9-way image classification set "ProjectAkhirMultimedia" from GitHub (M-2002/ProjectAkhirMultimedia); label vocabulary: emprit ginger, jahe merah, jahe putih, kencur, kunyit hitam, kunyit kuning, kunyit putih, lengkuas, temulawak.

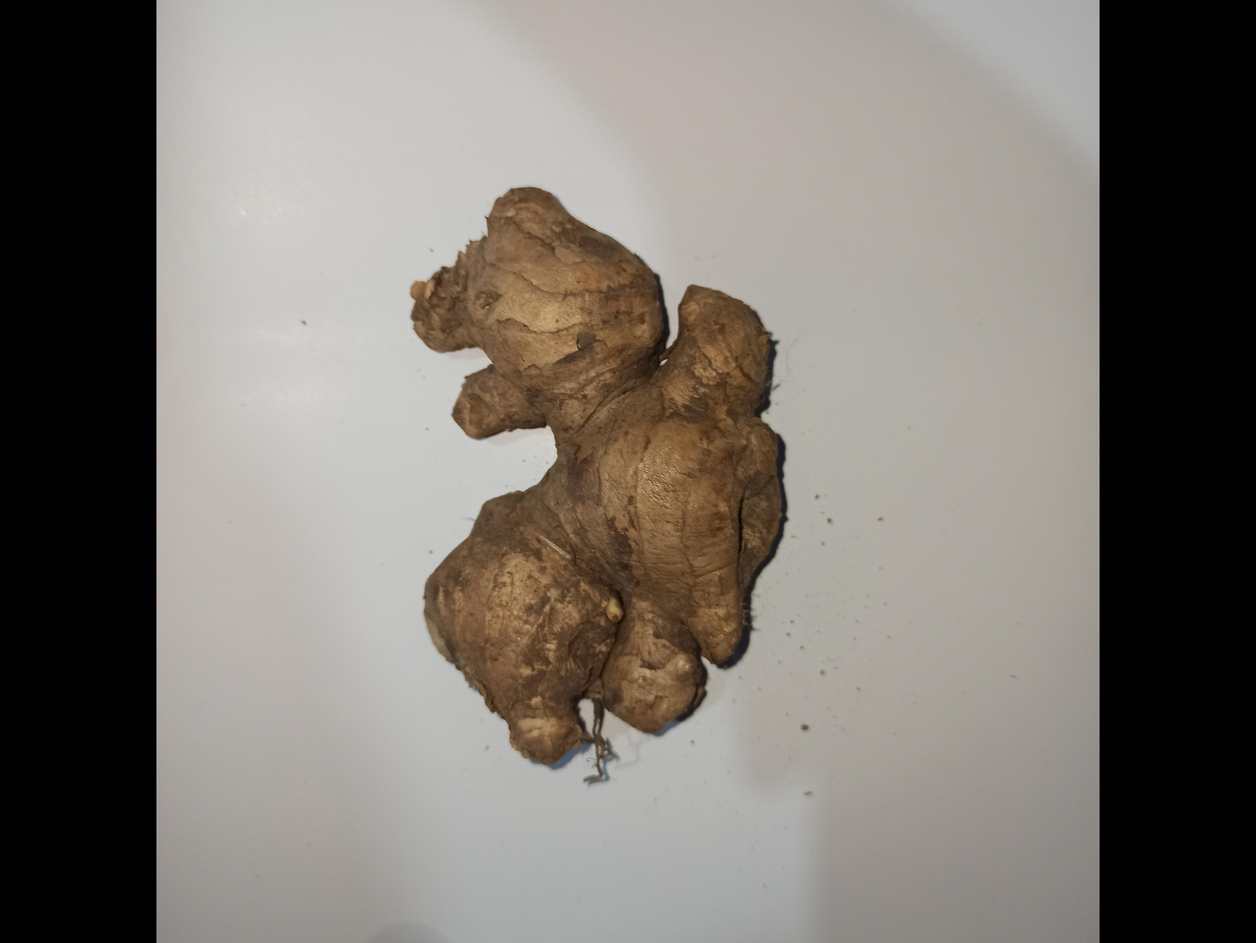
Label: jahe putih

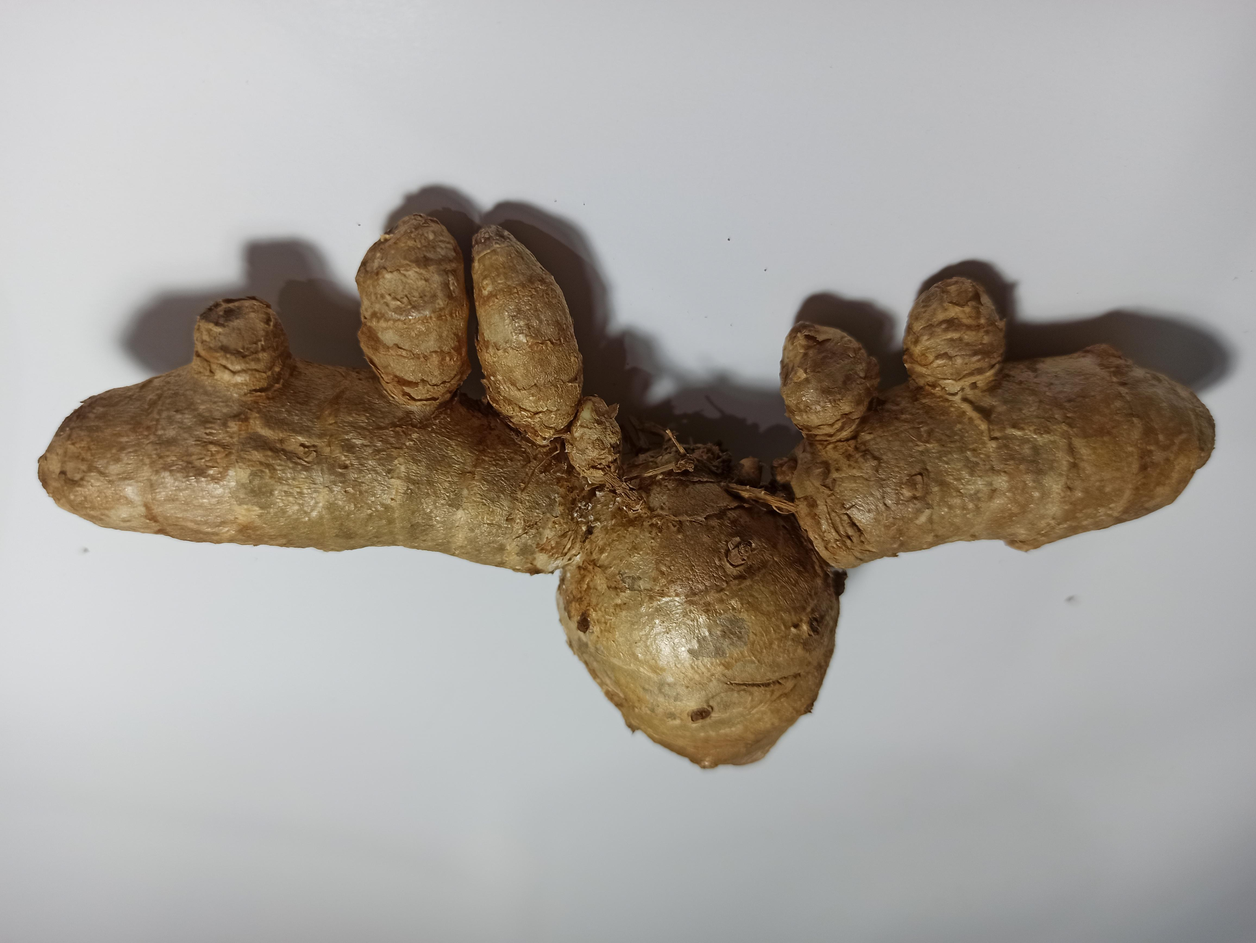
Label: kunyit putih

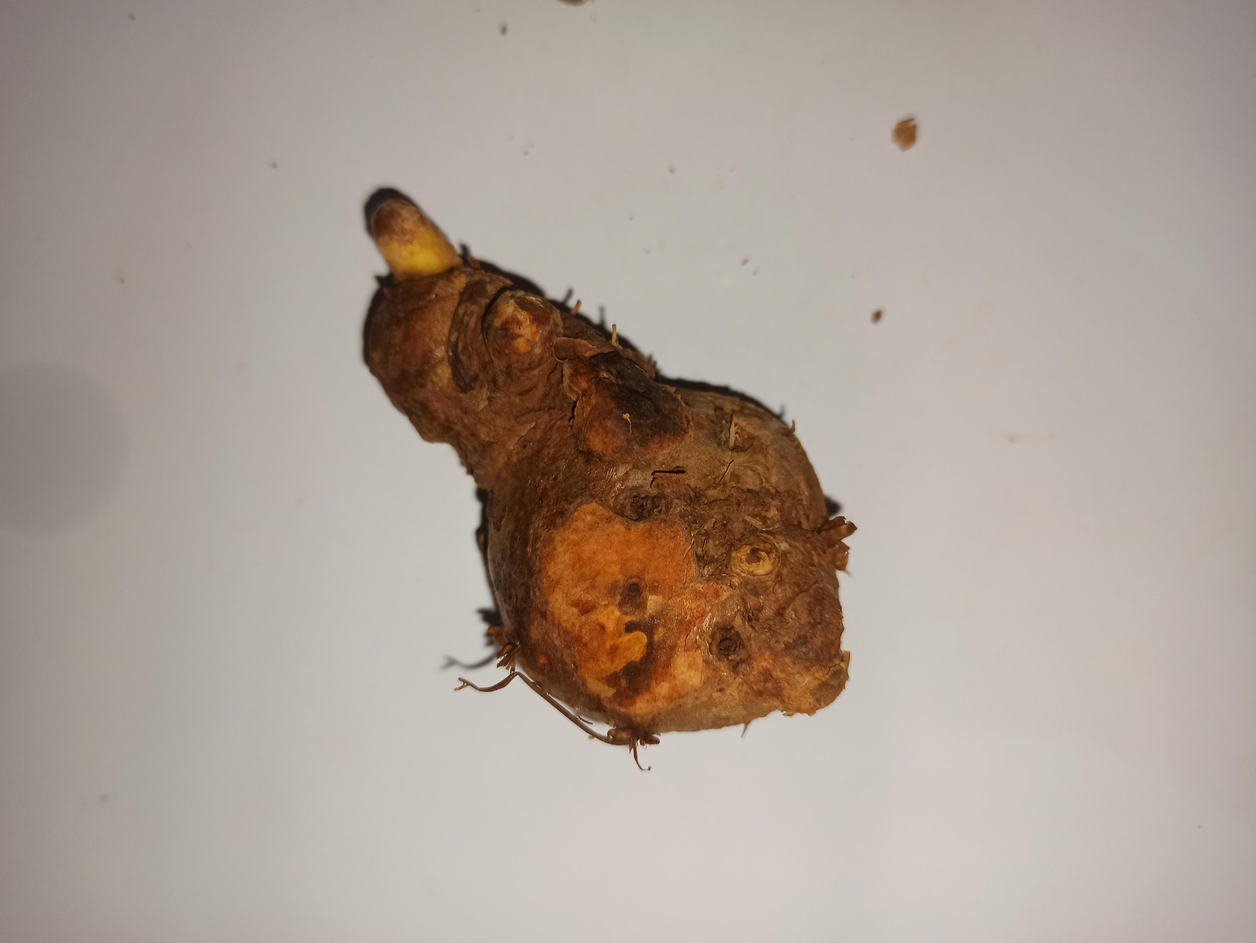
Label: temulawak

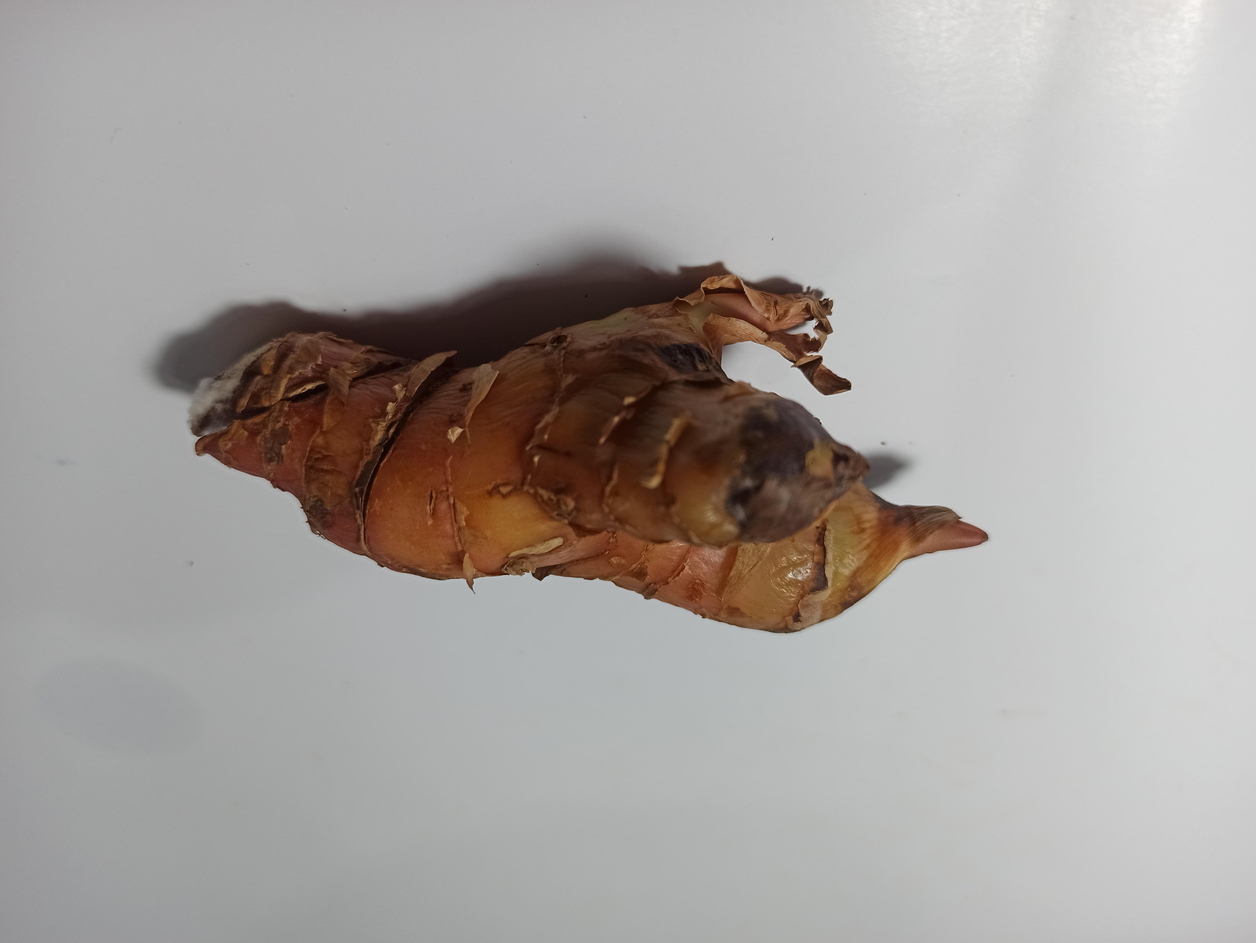
Label: lengkuas

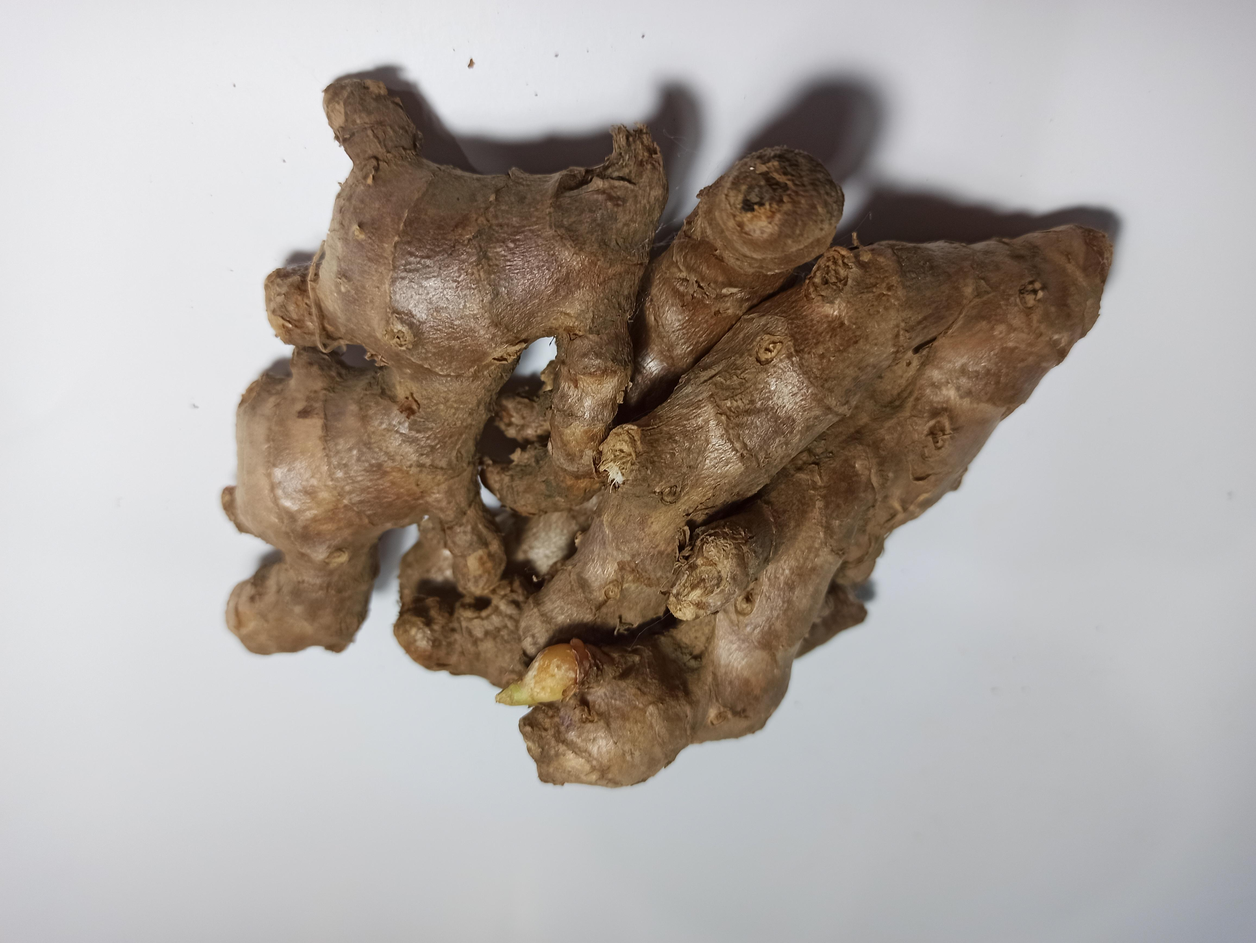
Label: jahe merah

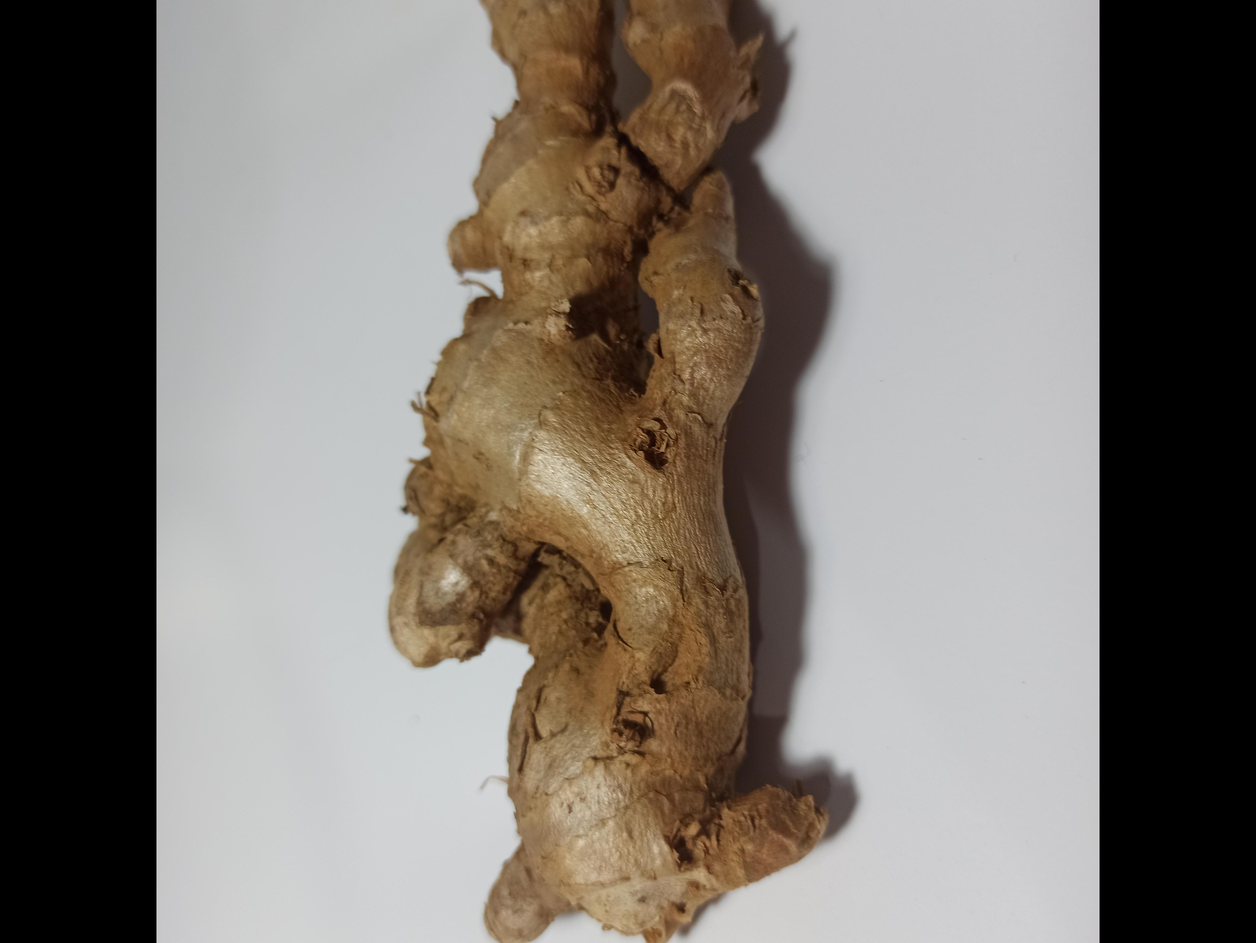
Label: emprit ginger
